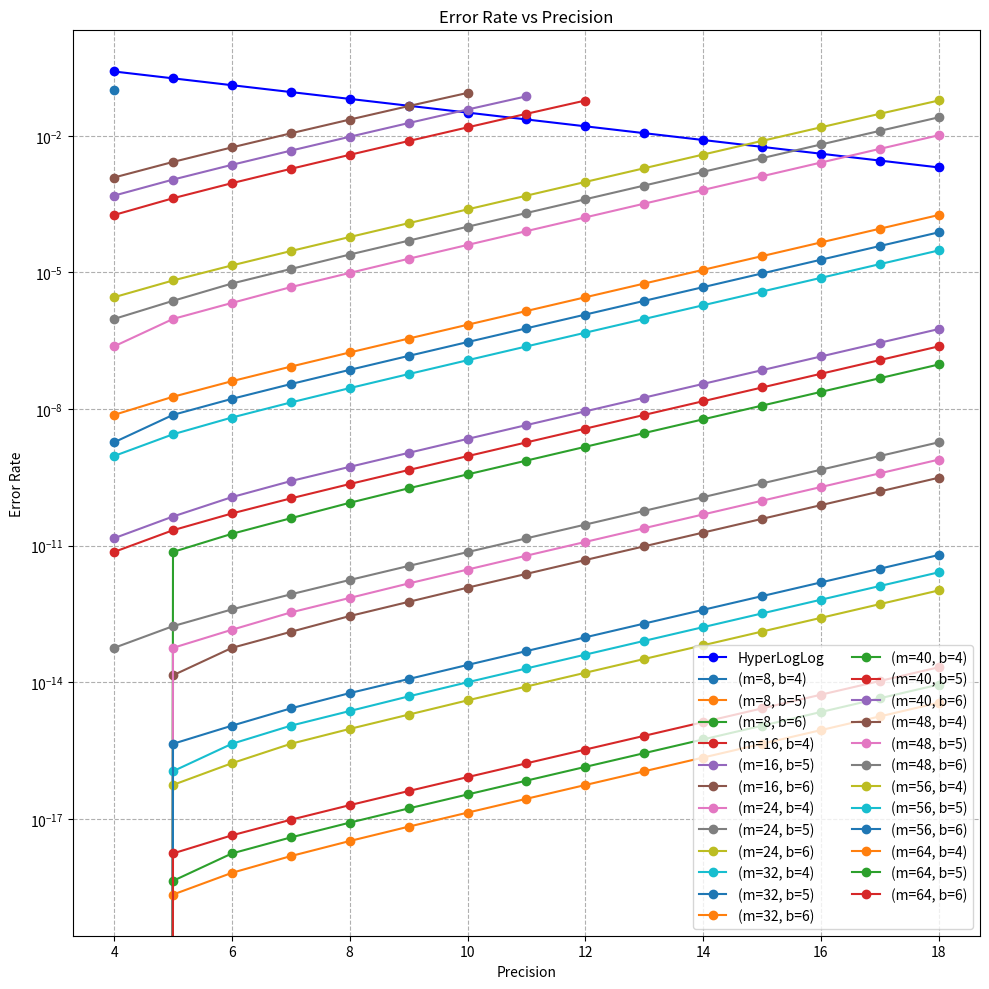

Reproduce this figure in Python. (Note: this script raises an exception after producing the figure.)
"""Script python to plot and compare the performance of the hybrid hashes with HLL"""

import matplotlib.pyplot as plt
import math
from typing import Optional
from tqdm import tqdm

import decimal
from decimal import Decimal

# Set precision high enough to handle large values
decimal.getcontext().prec = 1000


def compute_hll_error_rate(precision_bits: int) -> Decimal:
    # Number of registers m = 2^precision_bits
    m = Decimal(2**precision_bits)

    # Error rate for HyperLogLog
    error_rate = Decimal(1.04) / m.sqrt()

    return error_rate


def compute_expected_collisions(
    n_uniform_bits: int,
    n_geometric_bits: int,
    m_samples: int,
    p: Decimal = Decimal(0.5),
) -> Decimal:
    # Number of uniformly distributed values: 2^n_uniform_bits
    N_uniform = Decimal(2**n_uniform_bits)

    # Expected value of the geometric distribution (1/p for a geometric dist.)
    # For leading zeros, p typically equals 0.5, meaning expected leading zeros is 2.
    E_geometric = Decimal(1) / p

    # Effective total hash space size
    N_total = N_uniform * E_geometric

    # Compute expected number of unique values (based on birthday paradox approximation)
    expected_unique = N_total * (1 - (1 - Decimal(1) / N_total) ** m_samples)

    # Expected collisions is the total number of samples minus expected unique
    expected_collisions = Decimal(m_samples) - expected_unique

    return expected_collisions


def plot_errors():
    """Plots the expected error rate of HyperLogLog and the collision probability of the hybrid hash."""
    # Precision values for HyperLogLog
    precisions = list(range(4, 19))

    # We make two plots: one with the absolute errors, and the other one with the errors
    # normalized by the expected hyperloglog error rate
    fig, axes = plt.subplots(1, 1, figsize=(10, 10), dpi=100)

    # Compute the expected error rate of HyperLogLog
    hll_error_rates = [compute_hll_error_rate(precision) for precision in precisions]

    # Plot the expected error rate of HyperLogLog
    axes.plot(
        precisions, hll_error_rates, label="HyperLogLog", color="blue", marker="o"
    )

    # Compute the collision probability of the hybrid hash
    for hash_size in (8, 16, 24, 32, 40, 48, 56, 64):
        for number_of_bits in (4, 5, 6):
            mean_collisions = []
            for precision in precisions:
                if number_of_bits + precision > hash_size:
                    continue
                maximal_number_of_hashes = int(
                    float((2**precision) * number_of_bits) / float(hash_size)
                )
                expected_collisions = compute_expected_collisions(
                    hash_size - number_of_bits, number_of_bits, maximal_number_of_hashes
                )
                mean_collisions.append(expected_collisions / maximal_number_of_hashes)

            # Plot the collision probability of the hybrid hash
            axes.plot(
                precisions[:len(mean_collisions)],
                mean_collisions,
                label=f"(m={hash_size}, b={number_of_bits})",
                marker="o",
            )

    # Set the title and labels
    axes.set_title("Error Rate vs Precision")
    axes.set_xlabel("Precision")
    axes.set_ylabel("Error Rate")
    axes.set_yscale("log")
    axes.legend(ncol=2)

    # Set the grid
    axes.grid(True, which="both", linestyle="--")

    fig.tight_layout()

    # Save the plot

    plt.savefig("scripts/error_rate_vs_collision_probability.png")


def hybrid_approach_absolute_error(cardinality: int, precision: int, bits: int, hyper_log_log_error_rate_at_precision: Decimal) -> (Decimal, bool, Optional[int]):
    """Computes the expected error of the Hybrid approach for a given precision.

    The Hybrid approach employes for a given cardinality the smallest hash size
    that will both fit the cardinality and the precision, while not surpassing
    the hyperloglog error rate, otherwise it will use the hyperloglog approach.

    The hash size employed must be a multiple of 8. While we use the provided bits
    to compute the number of bits that are in the data structure, we will strictly
    use 4 as number of geometrical bits we will use in the computation of the hash.
    """
    number_of_bits_in_data_structure = bits * 2.0**precision

    hash_size_identified = None

    # Compute the number of hashes that can be stored in the hash size
    for hash_size in (32, 24, 16, 8):
        maximal_number_of_hashes = int(
            float(number_of_bits_in_data_structure) / float(hash_size)
        )
        if maximal_number_of_hashes < cardinality:
            continue

        if precision + 4 > hash_size:
            continue

        expected_collisions = compute_expected_collisions(
            hash_size - 4, 4, cardinality
        )
        if expected_collisions / cardinality < hyper_log_log_error_rate_at_precision:
            hash_size_identified = hash_size
            break

    if hash_size_identified is None:
        return hyper_log_log_error_rate_at_precision * cardinality, True, hash_size_identified
    
    return max(expected_collisions, 1.0), False, hash_size_identified



def plot_absolute_error_by_cardinality():
    """Plots the absolute error of the Hybrid approach for different cardinalities.

    We consider cardinalities ranging from 0 to 1_000_000. We compute the expected
    error of the Hybrid approach for each cardinality.

    """

    # Precision values for HyperLogLog
    precisions = list(range(4, 19))

    # Compute the expected error rate of HyperLogLog
    hll_error_rates = [compute_hll_error_rate(precision) for precision in precisions]

    fig, axes = plt.subplots(1, 1, figsize=(10, 10), dpi=200)
    
    for precision in tqdm(precisions, leave=False, desc="Precision"):
        for bits in (6,):
            segments = []
            cardinality = 2
            current_hash_size = None
            error, uses_hll, hash_size= hybrid_approach_absolute_error(cardinality, precision, bits, hll_error_rates[precision - 4])
            
            cardinalities = [cardinality]
            hybrid_errors = [error]
            hash_changes = []

            while not uses_hll:
                cardinality *= 1.15
                error, uses_hll, hash_size= hybrid_approach_absolute_error(int(cardinality), precision, bits, hll_error_rates[precision - 4])

                if hash_size != current_hash_size:
                    current_hash_size = hash_size
                    segments.append((cardinalities, hybrid_errors))
                    cardinalities = []
                    hybrid_errors = []
                    if uses_hll:
                        hash_changes.append(("HLL", cardinality, error))
                    else:
                        hash_changes.append((f"u{hash_size}", cardinality, error))

                cardinalities.append(cardinality)
                hybrid_errors.append(error)

            while cardinality < 75_000:
                cardinality *= 1.5
                error, _, _= hybrid_approach_absolute_error(int(cardinality), precision, bits, hll_error_rates[precision - 4])
                cardinalities.append(cardinality)
                hybrid_errors.append(error)

            segments.append((cardinalities, hybrid_errors))

            color = None

            last_point = None
            for (cardinalities, hybrid_errors) in segments:
                line = axes.plot(
                    cardinalities,
                    hybrid_errors,
                    color=color,
                    marker=".",
                    label=f"(p={precision}, b={bits})" if last_point is None else None,
                )
                color = line[0].get_color()
                if last_point is not None:
                    axes.plot(
                        [last_point[0], cardinalities[0]],
                        [last_point[1], hybrid_errors[0]],
                        color=color,
                        linestyle="--"
                    )

                last_point = (cardinalities[-1], hybrid_errors[-1])

            for hash_change in hash_changes:
                axes.annotate(
                    hash_change[0],
                    (hash_change[1], hash_change[2]),
                    textcoords="offset points",
                    xytext=(0, 5),
                    color=line[0].get_color(),
                    ha="center",
                )

    # Set the title and labels
    axes.set_title("Absolute Error vs Cardinality")
    axes.set_xlabel("Cardinality")
    axes.set_ylabel("Absolute Error")
    axes.set_yscale("log")
    axes.set_xscale("log")
    axes.legend(ncol=2)

    # Set the grid
    axes.grid(True, which="both", linestyle="--")

    fig.tight_layout()

    # Save the plot
    plt.savefig("scripts/absolute_error_vs_cardinality.png")

if __name__ == "__main__":
    plot_errors()
    plot_absolute_error_by_cardinality()
